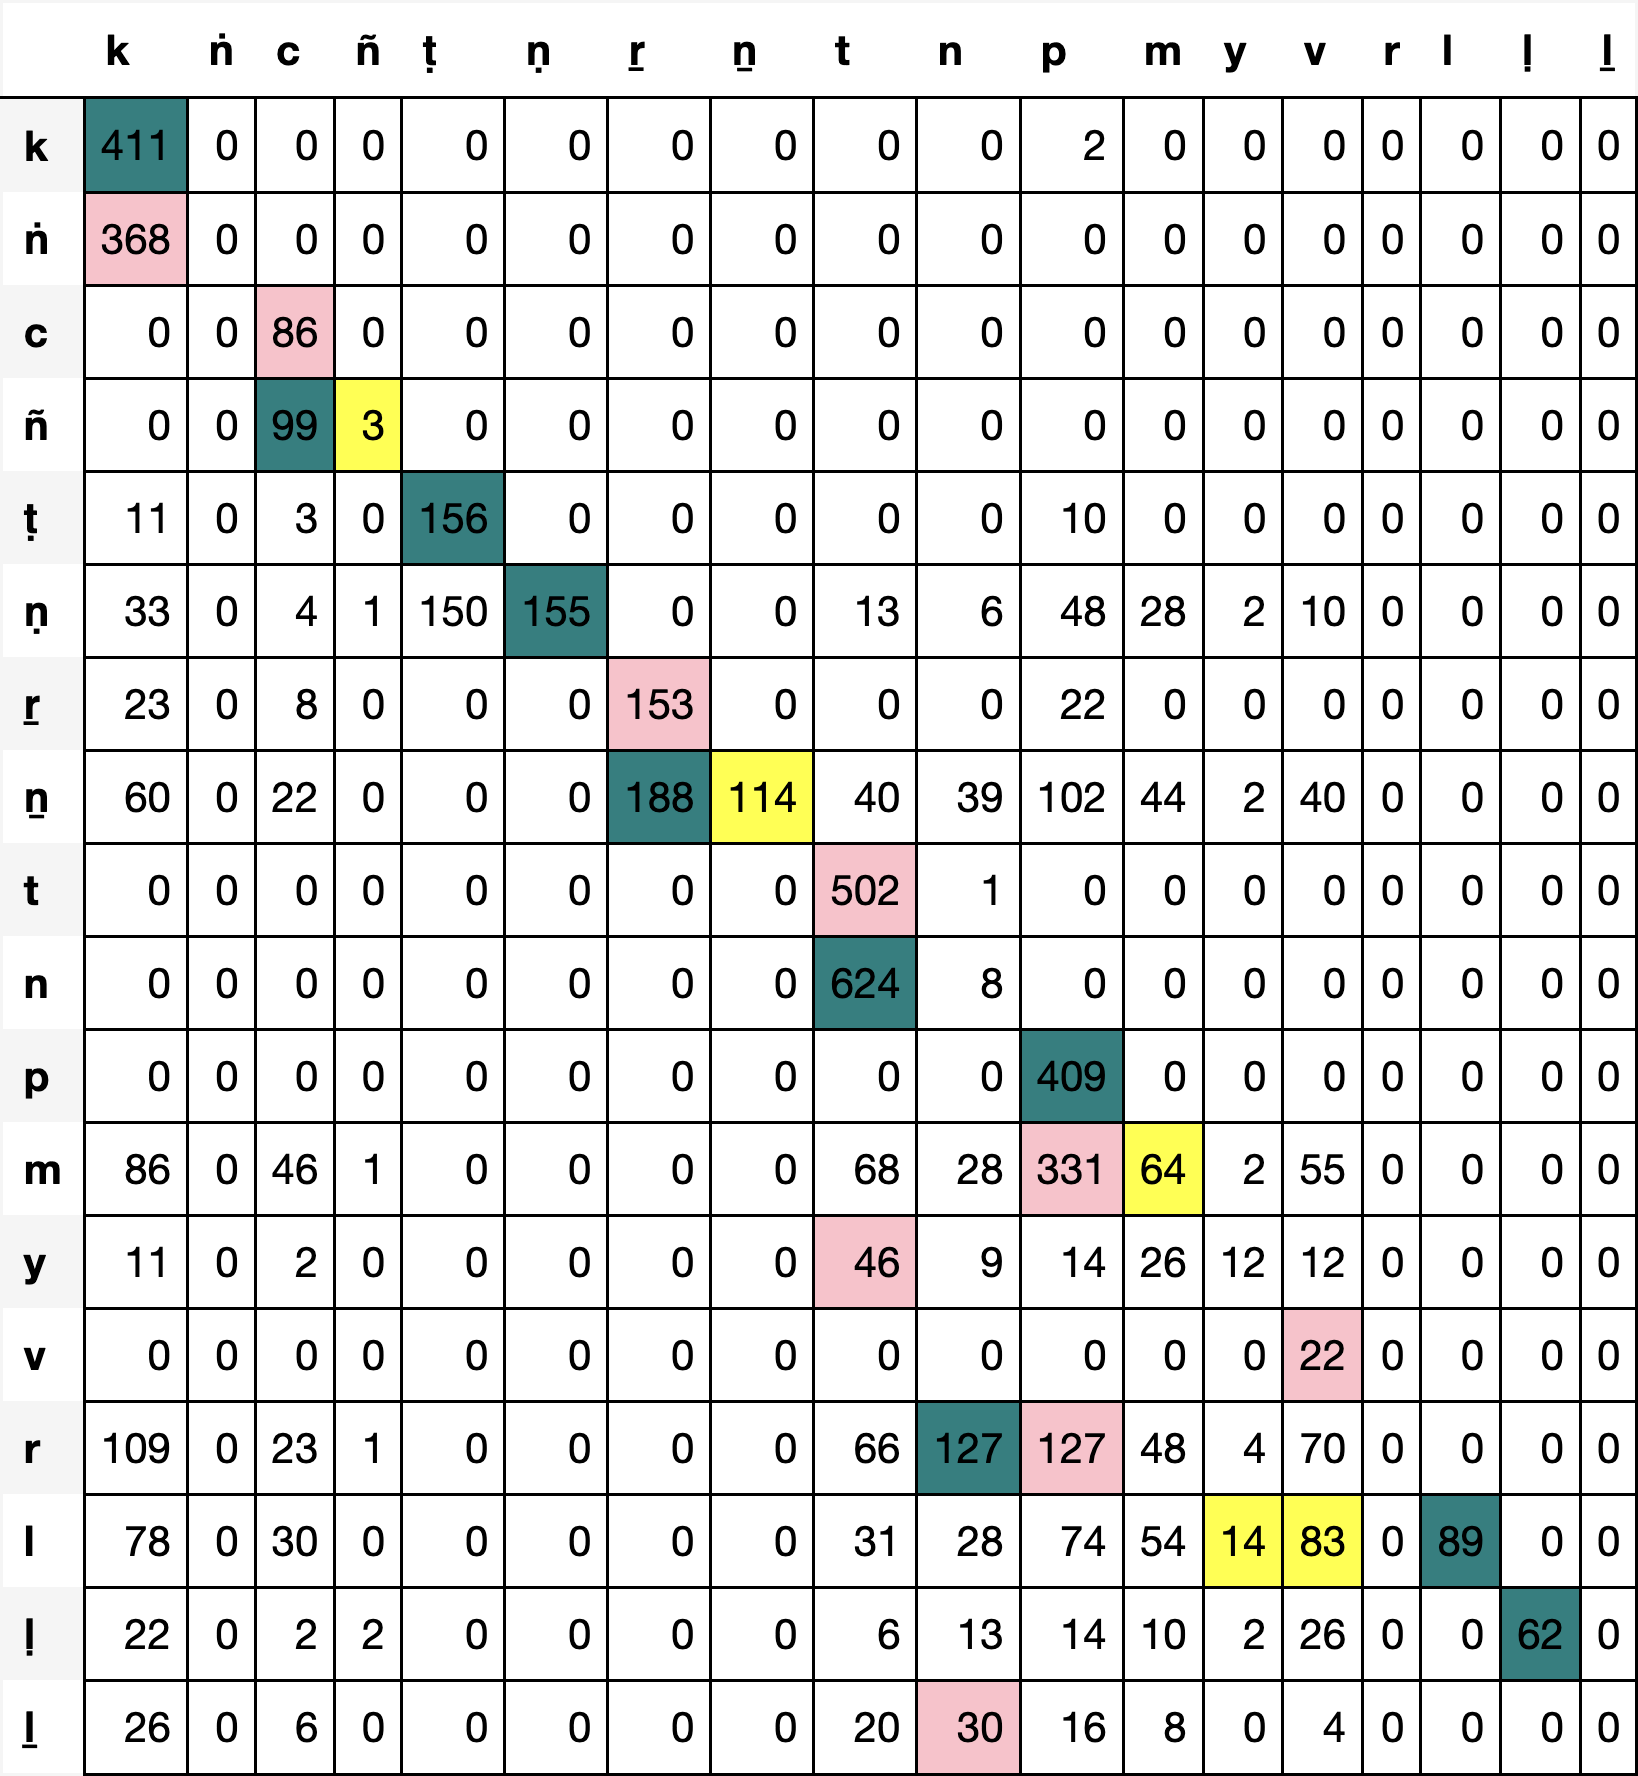

Values plotted in this chart, from the file beside it:
, k, ṅ, c, ñ, ṭ, ṇ, ṟ, ṉ, t, n, p, m, y, v, r, l, ḷ, ḻ
k, 411, 0, 0, 0, 0, 0, 0, 0, 0, 0, 2, 0, 0, 0, 0, 0, 0, 0
ṅ, 368, 0, 0, 0, 0, 0, 0, 0, 0, 0, 0, 0, 0, 0, 0, 0, 0, 0
c, 0, 0, 86, 0, 0, 0, 0, 0, 0, 0, 0, 0, 0, 0, 0, 0, 0, 0
ñ, 0, 0, 99, 3, 0, 0, 0, 0, 0, 0, 0, 0, 0, 0, 0, 0, 0, 0
ṭ, 11, 0, 3, 0, 156, 0, 0, 0, 0, 0, 10, 0, 0, 0, 0, 0, 0, 0
ṇ, 33, 0, 4, 1, 150, 155, 0, 0, 13, 6, 48, 28, 2, 10, 0, 0, 0, 0
ṟ, 23, 0, 8, 0, 0, 0, 153, 0, 0, 0, 22, 0, 0, 0, 0, 0, 0, 0
ṉ, 60, 0, 22, 0, 0, 0, 188, 114, 40, 39, 102, 44, 2, 40, 0, 0, 0, 0
t, 0, 0, 0, 0, 0, 0, 0, 0, 502, 1, 0, 0, 0, 0, 0, 0, 0, 0
n, 0, 0, 0, 0, 0, 0, 0, 0, 624, 8, 0, 0, 0, 0, 0, 0, 0, 0
p, 0, 0, 0, 0, 0, 0, 0, 0, 0, 0, 409, 0, 0, 0, 0, 0, 0, 0
m, 86, 0, 46, 1, 0, 0, 0, 0, 68, 28, 331, 64, 2, 55, 0, 0, 0, 0
y, 11, 0, 2, 0, 0, 0, 0, 0, 46, 9, 14, 26, 12, 12, 0, 0, 0, 0
v, 0, 0, 0, 0, 0, 0, 0, 0, 0, 0, 0, 0, 0, 22, 0, 0, 0, 0
r, 109, 0, 23, 1, 0, 0, 0, 0, 66, 127, 127, 48, 4, 70, 0, 0, 0, 0
l, 78, 0, 30, 0, 0, 0, 0, 0, 31, 28, 74, 54, 14, 83, 0, 89, 0, 0
ḷ, 22, 0, 2, 2, 0, 0, 0, 0, 6, 13, 14, 10, 2, 26, 0, 0, 62, 0
ḻ, 26, 0, 6, 0, 0, 0, 0, 0, 20, 30, 16, 8, 0, 4, 0, 0, 0, 0
